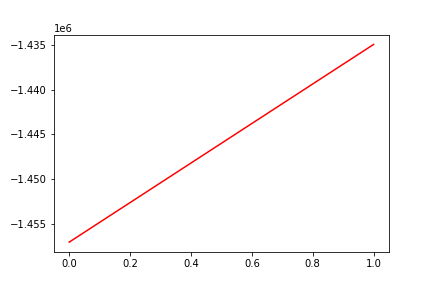

Data behind this chart, as committed beside it:
, date, assets
0, 0, -1457061
1, 20180511, -1434948
